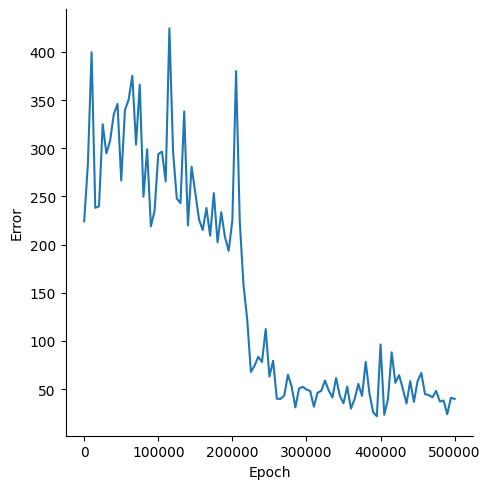

Values plotted in this chart, from the file beside it:
, Epoch, Error
0, 0, 224.1
1, 5000, 283.7
2, 10000, 399.6
3, 15000, 238
4, 20000, 239.7
5, 25000, 324.8
6, 30000, 294.6
7, 35000, 307.8
8, 40000, 335.2
9, 45000, 346
10, 50000, 266.5
11, 55000, 339.5
12, 60000, 350.4
13, 65000, 375.2
14, 70000, 303.7
15, 75000, 365.9
16, 80000, 249.6
17, 85000, 298.8
18, 90000, 218.9
19, 95000, 234.9
20, 100000, 293.9
21, 105000, 296.3
22, 110000, 265.5
23, 115000, 424.3
24, 120000, 295.9
25, 125000, 247.7
26, 130000, 242.9
27, 135000, 338.2
28, 140000, 219.8
29, 145000, 280.7
30, 150000, 253.6
31, 155000, 226
32, 160000, 215
33, 165000, 237.9
34, 170000, 209.2
35, 175000, 253.3
36, 180000, 202.3
37, 185000, 233.5
38, 190000, 207.8
39, 195000, 193.4
40, 200000, 225.2
41, 205000, 380.1
42, 210000, 223.6
43, 215000, 158.2
44, 220000, 122.2
45, 225000, 67.67
46, 230000, 74.32
47, 235000, 83.48
48, 240000, 78.05
49, 245000, 112.2
50, 250000, 63
51, 255000, 79.37
52, 260000, 39.89
53, 265000, 39.76
54, 270000, 43.18
55, 275000, 64.83
56, 280000, 52.54
57, 285000, 30.95
58, 290000, 50.5
59, 295000, 52.31
... 41 more rows
